Run: headless pygame with SDL's dummy video driver; simulated clock (each Clock.tick advances the game by its frame time, no real sleeping); random seed 0; keys injected as events and as key.get_pressed() state; no mouse input.
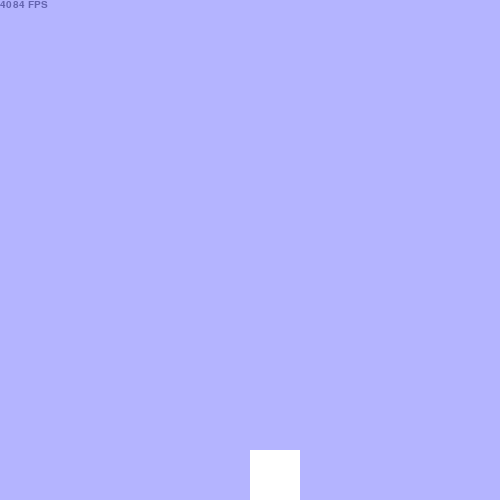
Frame 1 of 4 · flips 1–60 · no input
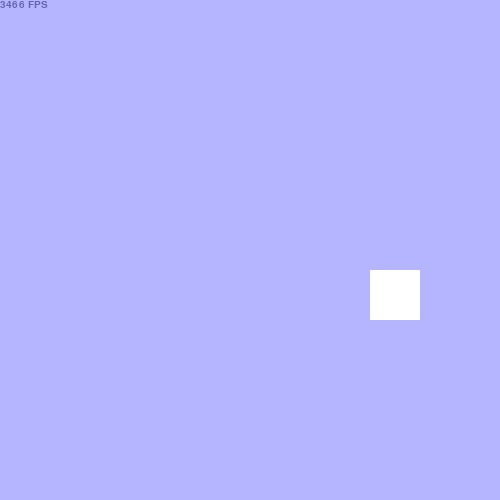
Frame 2 of 4 · flips 61–180 · tapped SPACE, RETURN · held RIGHT (→), D
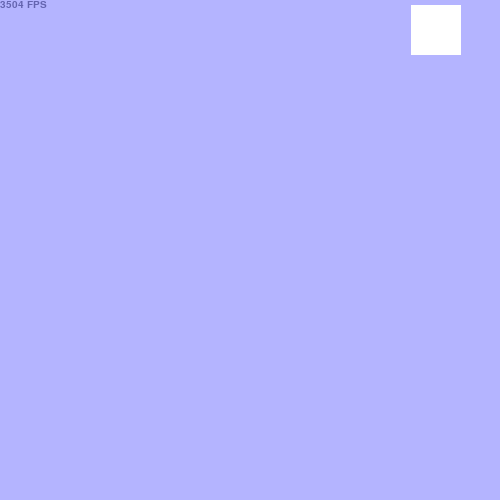
Frame 3 of 4 · flips 181–300 · held DOWN (↓), S
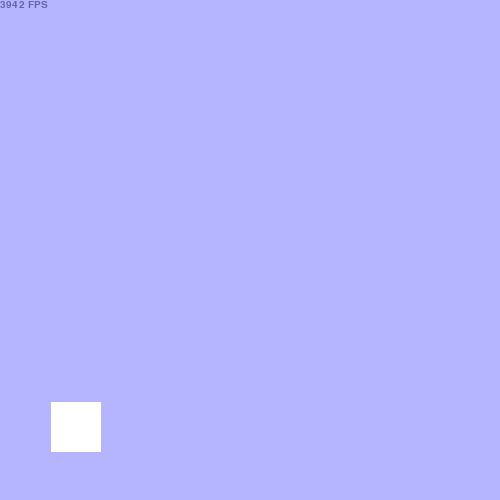
Frame 4 of 4 · flips 301–420 · held LEFT (←), A, UP (↑), W

The pygame program that drew these frames:

import pygame as pyg
from time import time

pyg.init()
monospace = pyg.font.SysFont("monospace", 15)

# Initial Width and Height
IWIDTH = 500
IHEIGHT = 500
WIDTH = IWIDTH
HEIGHT = IHEIGHT
FULLSCREEN = False
screen = pyg.display.set_mode((WIDTH, HEIGHT), pyg.DOUBLEBUF)

Player = pyg.Rect(WIDTH/2, HEIGHT-50, 50, 50)

P_Color = (255, 255, 255)
P_Velocity = [0, 0]
# Kilograms
P_Mass = 20
running = True
DT = 1

while running:
    # NEVER use this.
    _DT = time()
    for event in pyg.event.get():
        if event.type == pyg.KEYDOWN:
            if event.key == pyg.K_ESCAPE:
                running = False
            if event.key == pyg.K_SPACE:
                P_Velocity[1] += 7
            if event.key == pyg.K_RIGHT or event.key == pyg.K_LEFT:
                P_Velocity[0] += 2 * (-1 if event.key == pyg.K_RIGHT else 1)
            if event.key == pyg.K_F11:
                FULLSCREEN = not FULLSCREEN
                pyg.display.quit()
                pyg.display.init()
                screen = pyg.display.set_mode((0 if FULLSCREEN else IWIDTH, 0 if FULLSCREEN else IHEIGHT), pyg.FULLSCREEN & pyg.DOUBLEBUF if FULLSCREEN else pyg.DOUBLEBUF)
                WIDTH = screen.get_width()
                HEIGHT = screen.get_height()
                del Player
                Player = pyg.Rect(WIDTH/2, HEIGHT-50, 50, 50)
        if event.type == pyg.QUIT:
            running = False
    if Player.bottom < HEIGHT:
        # gravity should pull you down by a dynamic number every second
        # every 20 px is a meter (i guess, i hate this part of code because it causes the square to have slow gravity above, which is realistic but in a 1920x1080 screen, it looks weird)
        # this was also why I put a ceiling, to stop it from flying up (seemingly) forever.
        P_Velocity[1] -= (4.9 if 1 <= P_Velocity[0] or -1 >= P_Velocity[0] else 9.8)*(P_Mass/((HEIGHT-Player.centery)/20))*DT
        # pygame doesn't consider any number under 1 due to rounding
        if -0.75 < P_Velocity[1] <= 0.75:
            P_Velocity[1] = -P_Velocity[1]
    # friction
    if Player.bottom == HEIGHT and (1 <= P_Velocity[0] or -1 >= P_Velocity[0]):
        P_Velocity[0] *= 0.98
    # bouncing should apply if the ball is trying to crash into the floor/ceiling
    # while the side wall bouncing just sets the vertical velocity to the opposite, (xV*-1), this one is different as it should not be bouncing at the exact same speed as before.
    # Like in real life, if you threw something at the ground it would soon enough lose momentum and fall
    elif Player.bottom > HEIGHT or Player.top < 0:
        if Player.bottom > HEIGHT:
            Player.bottom = HEIGHT
        else:
            Player.top = 0
#        P_Velocity[0] = 0
        P_Velocity[1] *= -.9
    if Player.right > WIDTH or Player.left < 0:
        if Player.right > WIDTH:
            Player.right = WIDTH
        else:
            Player.left = 0
        P_Velocity[0] *= -1
    Player.move_ip(-P_Velocity[0], -P_Velocity[1])
    screen.fill((180, 180, 255))
    pyg.draw.rect(screen, P_Color, Player, 0)
    label = monospace.render(f'{1/DT:.0f} FPS', True, (100, 100, 175))
    screen.blit(label, (0, 0))
    pyg.display.flip()
    DT = time()-_DT
pyg.quit()
